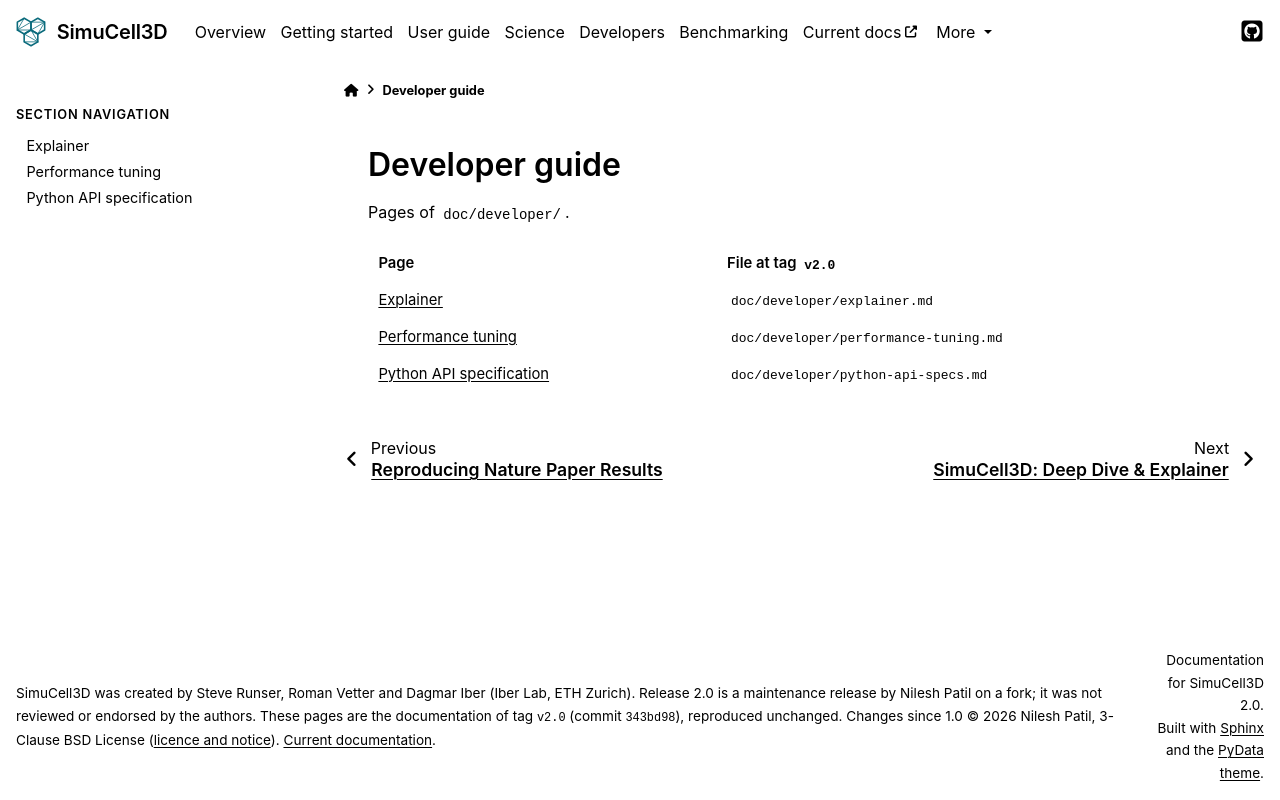

repository: nilesh-patil/simucell3d · page: 2.0/sections/developers.html · generator: sphinx

(dev-index)=
# Developer guide

This guide is for people who change SimuCell3D: fix bugs, add model features, improve
performance, extend the tests or the documentation, or prepare a release. It assumes that the
reader can build and run the simulator ({doc}`/install`, {doc}`/getting_started`) and is familiar
with the model ({doc}`/user_guide/index`).

{ref}`dev-contributing`
: How to report a problem, branch, write commit messages, and what a pull request needs.

{ref}`dev-setup`
: Build configurations for development: Debug, sanitizers, the oldest supported compiler,
  Python bindings, editor support.

{ref}`dev-architecture`
: The source layout, the main simulation loop step by step, data ownership and the extension
  points for new cell classes, contact models and output columns.

{ref}`dev-testing`
: The test suite: how tests are written and registered, the test tiers, and how to add a test.

{ref}`dev-ci`
: The GitHub Actions workflows: what runs on a pull request, on `main`, on release branches and
  tags.

{ref}`dev-benchmarking`
: How to measure and compare performance, the benchmark driver and the plotting tools, and how
  the November 2026 cross-version benchmark was run.

{ref}`dev-performance-internals`
: Thread placement, loop scheduling, where the speed-ups since 1.0 came from, memory use,
  synchronisation, the performance monitor and profiling.

{ref}`dev-debugging`
: Reading the logs, the failure signatures seen in long runs and their causes, sanitizer builds,
  gdb, and debugging the Python bindings.

{ref}`dev-coding-style`
: Formatting, naming, C++ usage and comment conventions.

{ref}`dev-writing-docs`
: Building this site, the published versions, where content goes, theme-aware figures and the
  writing conventions.

{ref}`dev-release`
: The release checklist, from the version bump to the published release and documentation.

```{toctree}
:maxdepth: 1
:hidden:

contributing
development_setup
architecture
testing
continuous_integration
benchmarking
performance_internals
debugging
coding_style
writing_documentation
release_process
```
